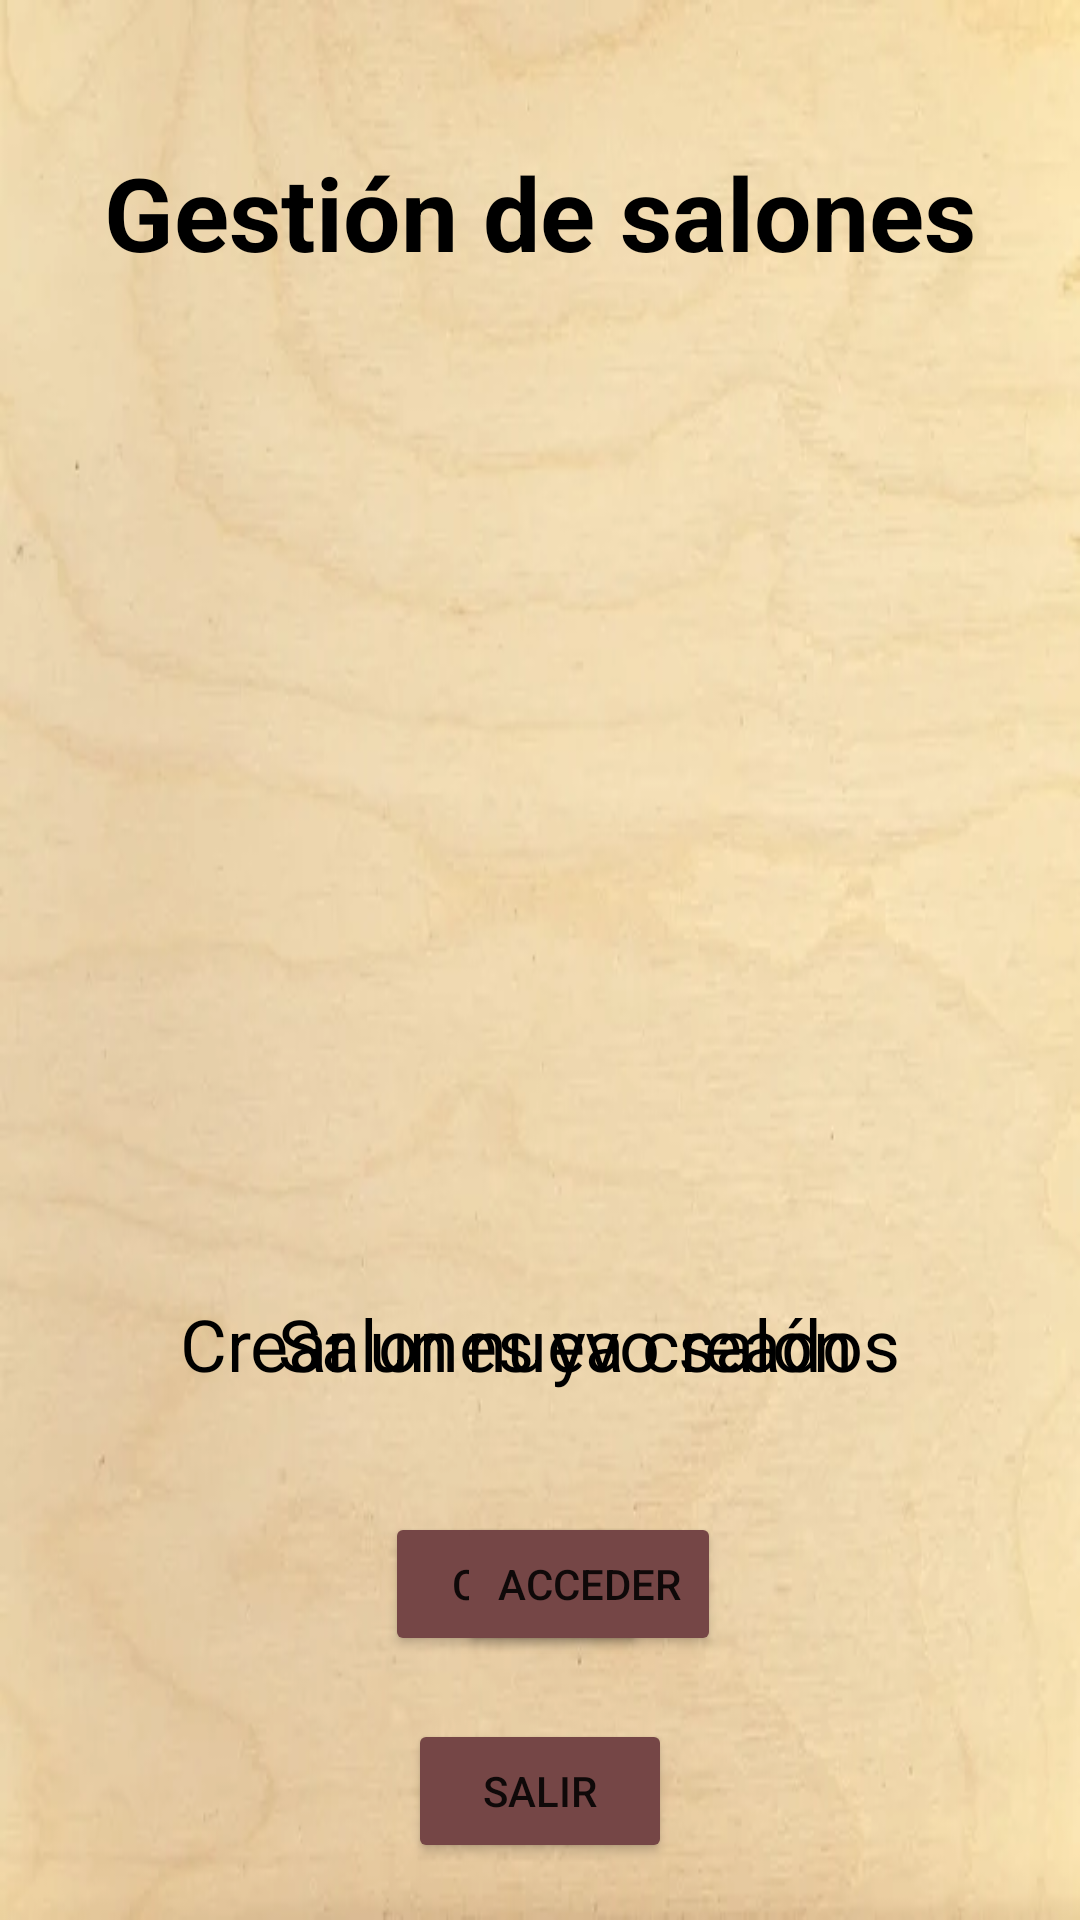

This screen was rendered from an Android layout file. Write that file and the resources it references.
<!-- AndroidManifest.xml: application theme Theme.AppBar -->
<!-- res/layout/activity_menu_inicial.xml -->
<?xml version="1.0" encoding="utf-8"?>
<androidx.constraintlayout.widget.ConstraintLayout xmlns:android="http://schemas.android.com/apk/res/android"
    xmlns:app="http://schemas.android.com/apk/res-auto"
    xmlns:tools="http://schemas.android.com/tools"
    android:layout_width="match_parent"
    android:layout_height="match_parent"
    android:background="@drawable/fondo"
    tools:context=".salon.MenuInicialActivity"
    tools:layout_editor_absoluteX="-10dp"
    tools:layout_editor_absoluteY="143dp">

    <Button
        android:id="@+id/btn_crear"
        android:layout_width="wrap_content"
        android:layout_height="wrap_content"
        android:layout_marginBottom="88dp"
        android:backgroundTint="@color/botones_principales"
        android:text="@string/btn_crear"
        app:layout_constraintBottom_toBottomOf="parent"
        app:layout_constraintEnd_toEndOf="@+id/textView3"
        app:layout_constraintStart_toStartOf="@+id/textView3" />

    <Button
        android:id="@+id/btn_acceder"
        android:layout_width="wrap_content"
        android:layout_height="wrap_content"
        android:backgroundTint="@color/botones_principales"
        android:text="@string/btn_acceder"
        app:layout_constraintBottom_toBottomOf="@+id/btn_crear"
        app:layout_constraintEnd_toEndOf="@+id/textView4"
        app:layout_constraintStart_toStartOf="@+id/textView4"
        app:layout_constraintTop_toTopOf="@+id/btn_crear" />

    <Button
        android:id="@+id/btn_gest_salon_salir"
        android:layout_width="wrap_content"
        android:layout_height="wrap_content"
        android:layout_marginBottom="19dp"
        android:backgroundTint="@color/botones_principales"
        android:text="@string/btn_salir"
        app:layout_constraintBottom_toBottomOf="parent"
        app:layout_constraintEnd_toEndOf="parent"
        app:layout_constraintHorizontal_bias="0.5"
        app:layout_constraintStart_toStartOf="parent" />

    <TextView
        android:id="@+id/textView2"
        android:layout_width="wrap_content"
        android:layout_height="wrap_content"
        android:layout_marginTop="48dp"
        android:text="@string/titulo_menu_inicial"
        android:textColor="@color/black"
        android:textSize="34sp"
        android:textStyle="bold"
        app:layout_constraintEnd_toEndOf="parent"
        app:layout_constraintHorizontal_bias="0.5"
        app:layout_constraintStart_toStartOf="parent"
        app:layout_constraintTop_toTopOf="parent" />

    <TextView
        android:id="@+id/textView3"
        android:layout_width="wrap_content"
        android:layout_height="wrap_content"
        android:layout_marginStart="60dp"
        android:layout_marginBottom="40dp"
        android:text="@string/titulo_btn_crear"
        android:textColor="@color/black"
        android:textSize="24sp"
        app:layout_constraintBottom_toTopOf="@+id/btn_crear"
        app:layout_constraintStart_toStartOf="parent" />

    <TextView
        android:id="@+id/textView4"
        android:layout_width="wrap_content"
        android:layout_height="wrap_content"
        android:layout_marginEnd="60dp"
        android:layout_marginBottom="40dp"
        android:text="@string/titulo_btn_acceder"
        android:textColor="@color/black"
        android:textSize="24sp"
        app:layout_constraintBottom_toTopOf="@+id/btn_acceder"
        app:layout_constraintEnd_toEndOf="parent" />
</androidx.constraintlayout.widget.ConstraintLayout>
<!-- resources referenced by this layout -->
<resources>
  <color name="black">#FF000000</color>
  <color name="botones_principales">#754646</color>
  <!-- drawable fondo: jpg bitmap (drawable, 14970 bytes) -->
  <string name="btn_acceder">Acceder</string>
  <string name="btn_crear">Crear</string>
  <string name="btn_salir">Salir</string>
  <string name="titulo_btn_acceder">Salones ya creados</string>
  <string name="titulo_btn_crear">Crear un nuevo salón</string>
  <string name="titulo_menu_inicial">Gestión de salones</string>
  <style name="Theme.AppBar" parent="Theme.MaterialComponents.DayNight.DarkActionBar">
          
          <item name="colorPrimary">@color/purple_500</item>
          <item name="colorPrimaryVariant">@color/purple_700</item>
          <item name="colorOnPrimary">@color/white</item>
          
          <item name="colorSecondary">@color/teal_200</item>
          <item name="colorSecondaryVariant">@color/teal_700</item>
          <item name="colorOnSecondary">@color/black</item>
          
          <item name="android:statusBarColor" tools:targetApi="l">?attr/colorPrimaryVariant</item>
          
      </style>
  <color name="purple_500">#FF6200EE</color>
  <color name="purple_700">#FF3700B3</color>
  <color name="white">#FFFFFFFF</color>
  <color name="teal_200">#FF03DAC5</color>
  <color name="teal_700">#FF018786</color>
</resources>
